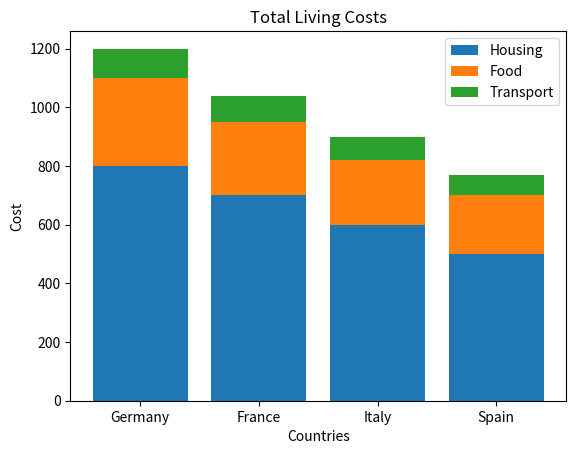

Reproduce this figure in Python.
import matplotlib.pyplot as plt

countries = ['Germany', 'France', 'Italy', 'Spain']

housing = [800, 700, 600, 500]
food = [300, 250, 220, 200]
transport = [100, 90, 80, 70]

plt.bar(countries, housing, label='Housing')

plt.bar(
    countries,
    food,
    bottom=housing,
    label='Food'
)

plt.bar(
    countries,
    transport,
    bottom=[h + f for h, f in zip(housing, food)],
    label='Transport'
)

plt.xlabel('Countries')
plt.ylabel('Cost')

plt.title('Total Living Costs')

plt.legend()
plt.show()
